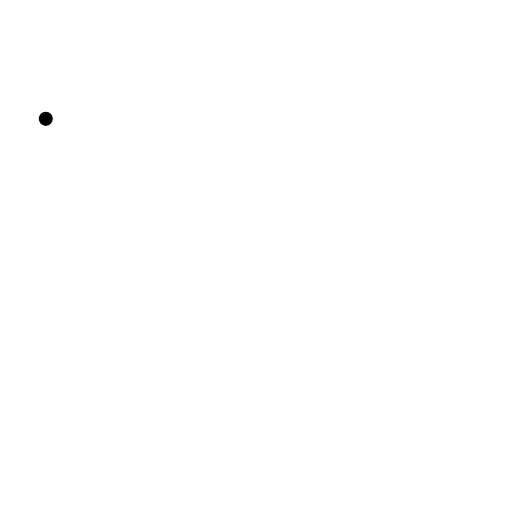
t = 0.00 s
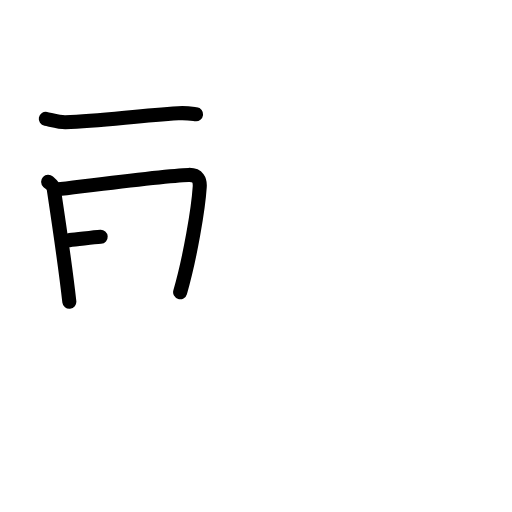
t = 3.25 s
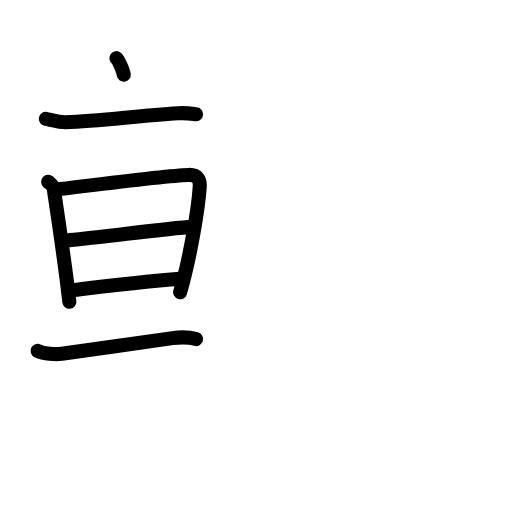
t = 6.38 s
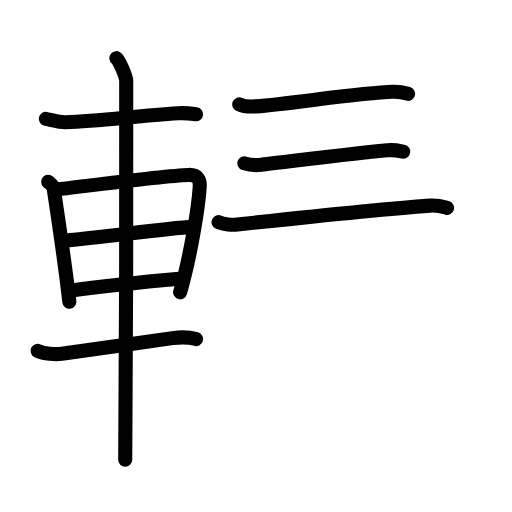
t = 9.58 s
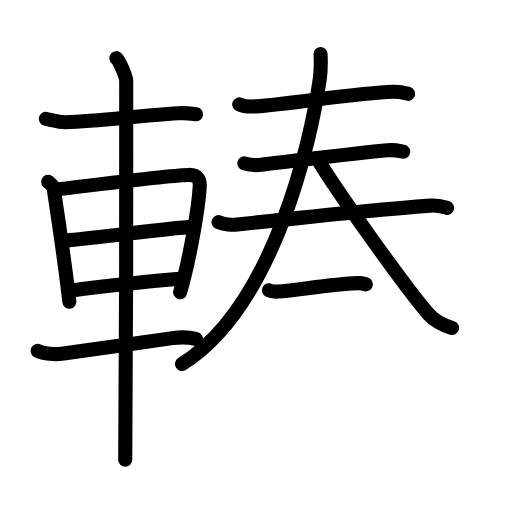
t = 12.75 s
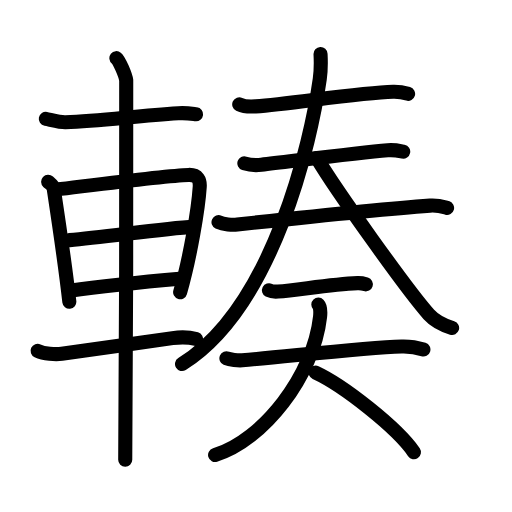
t = 16.00 s

The animated SVG that drew these frames (rendered in a browser with its animation timeline set to each time). Animation: 52 SMIL elements (animate=52); one cycle of 16.00 s.

<?xml version="1.0" encoding="UTF-8"?>
<!--
AniKanjiVG is licensed by CC-BY-SA Paul C. Sommerhoff (https://bitbucket.org/sommerhoff/anikanjivg).
AniKanjiVG uses KanjiVG which is licensed by CC-BY-SA Ulrich Apel (http://kanjivg.tagaini.net).
See also http://creativecommons.org/licenses/by-sa/3.0/
-->
<svg xmlns:kvg='http://kanjivg.tagaini.net' xmlns='http://www.w3.org/2000/svg' width='109' height='109' viewBox='0 0 109 109' style='fill:none;stroke:#000000;stroke-width:3;stroke-linecap:round;stroke-linejoin:round;' id="kvg:kanji_08f33"><g id="kvg:08f33" kvg:element="輳"><g id="kvg:08f33-g1" kvg:element="車" kvg:position="left" kvg:radical="general"><path id="kvg:08f33-s1" kvg:type="㇐" d="M9.75,25.3c1.09,0.21,3.08,0.75,4.17,0.71c7.58-0.26,14.94-1.34,24.03-1.9c1.8-0.11,2.9,0.1,3.8,0.21"><animate attributeName="d" begin="0.0s" dur="0.3333333333333333s" from="M9.75,25.3C9.75,25.3,9.75,25.3,9.75,25.3" to="M9.75,25.3c1.09,0.21,3.08,0.75,4.17,0.71" />
<animate attributeName="d" begin="0.3333333333333333s" dur="0.3333333333333333s" from="M9.75,25.3c1.09,0.21,3.08,0.75,4.17,0.71c0,0,0,0,0,0,0" to="M9.75,25.3c1.09,0.21,3.08,0.75,4.17,0.71c7.58-0.26,14.94-1.34,24.03-1.9" />
<animate attributeName="d" begin="0.6666666666666666s" dur="0.3333333333333333s" from="M9.75,25.3c1.09,0.21,3.08,0.75,4.17,0.71c7.58-0.26,14.94-1.34,24.03-1.9c0,0,0,0,0,0,0" to="M9.75,25.3c1.09,0.21,3.08,0.75,4.17,0.71c7.58-0.26,14.94-1.34,24.03-1.9c1.8-0.11,2.9,0.1,3.8,0.21" />
</path>
<path id="kvg:08f33-s2" kvg:type="㇑" d="M10.25,38.69c0.48,0.45,1.08,0.8,1.17,1.39c0.65,4.32,2.43,15.98,3.34,24.16"><animate attributeName="d" begin="1.0s" dur="0.5s" from="M10.25,38.69C10.25,38.69,10.25,38.69,10.25,38.69" to="M10.25,38.69c0.48,0.45,1.08,0.8,1.17,1.39" />
<animate attributeName="d" begin="1.5s" dur="0.5s" from="M10.25,38.69c0.48,0.45,1.08,0.8,1.17,1.39c0,0,0,0,0,0,0" to="M10.25,38.69c0.48,0.45,1.08,0.8,1.17,1.39c0.65,4.32,2.43,15.98,3.34,24.16" />
<animate attributeName="d" begin="0s" dur="1.0s" from="M-100,-100" to="M-100,-100" />
</path>
<path id="kvg:08f33-s3" kvg:type="㇕a" d="M12.09,40.33c7.26-0.87,23.1-2.96,28.05-3.09c2.05-0.06,2.47,1.18,2.38,2.54c-0.3,4.66-2.02,14.97-4.17,22.43"><animate attributeName="d" begin="2.0s" dur="0.3333333333333333s" from="M12.09,40.33C12.09,40.33,12.09,40.33,12.09,40.33" to="M12.09,40.33c7.26-0.87,23.1-2.96,28.05-3.09" />
<animate attributeName="d" begin="2.3333333333333335s" dur="0.3333333333333333s" from="M12.09,40.33c7.26-0.87,23.1-2.96,28.05-3.09c0,0,0,0,0,0,0" to="M12.09,40.33c7.26-0.87,23.1-2.96,28.05-3.09c2.05-0.06,2.47,1.18,2.38,2.54" />
<animate attributeName="d" begin="2.6666666666666665s" dur="0.3333333333333333s" from="M12.09,40.33c7.26-0.87,23.1-2.96,28.05-3.09c2.05-0.06,2.47,1.18,2.38,2.54c0,0,0,0,0,0,0" to="M12.09,40.33c7.26-0.87,23.1-2.96,28.05-3.09c2.05-0.06,2.47,1.18,2.38,2.54c-0.3,4.66-2.02,14.97-4.17,22.43" />
<animate attributeName="d" begin="0s" dur="2.0s" from="M-100,-100" to="M-100,-100" />
</path>
<path id="kvg:08f33-s4" kvg:type="㇐a" d="M14.8,51.12c7.45-0.62,19.2-2.37,26.53-2.87"><animate attributeName="d" begin="3.0s" dur="1.0s" from="M14.8,51.12C14.8,51.12,14.8,51.12,14.8,51.12" to="M14.8,51.12c7.45-0.62,19.2-2.37,26.53-2.87" />
<animate attributeName="d" begin="0s" dur="3.0s" from="M-100,-100" to="M-100,-100" />
</path>
<path id="kvg:08f33-s5" kvg:type="㇐a" d="M14.8,61.9C21.16,61,31,60,38.85,59.31"><animate attributeName="d" begin="4.0s" dur="1.0s" from="M14.8,61.9C14.8,61.9,14.8,61.9,14.8,61.9" to="M14.8,61.9C21.16,61,31,60,38.85,59.31" />
<animate attributeName="d" begin="0s" dur="4.0s" from="M-100,-100" to="M-100,-100" />
</path>
<path id="kvg:08f33-s6" kvg:type="㇐" d="M8,74.69c1.34,0.63,3.8,0.83,5.15,0.63C20.5,74.25,29.5,73,36.73,71.98c2.21-0.31,3.9-0.11,5.02,0.21"><animate attributeName="d" begin="5.0s" dur="0.3333333333333333s" from="M8,74.69C8,74.69,8,74.69,8,74.69" to="M8,74.69c1.34,0.63,3.8,0.83,5.15,0.63" />
<animate attributeName="d" begin="5.333333333333333s" dur="0.3333333333333333s" from="M8,74.69c1.34,0.63,3.8,0.83,5.15,0.63c0,0,0,0,0,0,0" to="M8,74.69c1.34,0.63,3.8,0.83,5.15,0.63C20.5,74.25,29.5,73,36.73,71.98" />
<animate attributeName="d" begin="5.666666666666667s" dur="0.3333333333333333s" from="M8,74.69c1.34,0.63,3.8,0.83,5.15,0.63C20.5,74.25,29.5,73,36.73,71.98c0,0,0,0,0,0,0" to="M8,74.69c1.34,0.63,3.8,0.83,5.15,0.63C20.5,74.25,29.5,73,36.73,71.98c2.21-0.31,3.9-0.11,5.02,0.21" />
<animate attributeName="d" begin="0s" dur="5.0s" from="M-100,-100" to="M-100,-100" />
</path>
<path id="kvg:08f33-s7" kvg:type="㇑" d="M24.78,12.38c0.63,0.5,1.96,3.71,2.09,4.7c0.13,0.99-0.08,74.6-0.21,80.8"><animate attributeName="d" begin="6.0s" dur="0.5s" from="M24.78,12.38C24.78,12.38,24.78,12.38,24.78,12.38" to="M24.78,12.38c0.63,0.5,1.96,3.71,2.09,4.7" />
<animate attributeName="d" begin="6.5s" dur="0.5s" from="M24.78,12.38c0.63,0.5,1.96,3.71,2.09,4.7c0,0,0,0,0,0,0" to="M24.78,12.38c0.63,0.5,1.96,3.71,2.09,4.7c0.13,0.99-0.08,74.6-0.21,80.8" />
<animate attributeName="d" begin="0s" dur="6.0s" from="M-100,-100" to="M-100,-100" />
</path>
</g>
<g id="kvg:08f33-g2" kvg:element="奏" kvg:position="right"><g id="kvg:08f33-g3" kvg:position="top"><g id="kvg:08f33-g4" kvg:element="三"><g id="kvg:08f33-g5" kvg:element="一"><path id="kvg:08f33-s8" kvg:type="㇐" d="M50.93,22.21c0.91,0.44,2.58,0.51,3.48,0.44c8.08-0.65,22.08-2.9,29.29-3.1c1.52-0.04,2.42,0.21,3.18,0.43"><animate attributeName="d" begin="7.0s" dur="0.3333333333333333s" from="M50.93,22.21C50.93,22.21,50.93,22.21,50.93,22.21" to="M50.93,22.21c0.91,0.44,2.58,0.51,3.48,0.44" />
<animate attributeName="d" begin="7.333333333333333s" dur="0.3333333333333333s" from="M50.93,22.21c0.91,0.44,2.58,0.51,3.48,0.44c0,0,0,0,0,0,0" to="M50.93,22.21c0.91,0.44,2.58,0.51,3.48,0.44c8.08-0.65,22.08-2.9,29.29-3.1" />
<animate attributeName="d" begin="7.666666666666667s" dur="0.3333333333333333s" from="M50.93,22.21c0.91,0.44,2.58,0.51,3.48,0.44c8.08-0.65,22.08-2.9,29.29-3.1c0,0,0,0,0,0,0" to="M50.93,22.21c0.91,0.44,2.58,0.51,3.48,0.44c8.08-0.65,22.08-2.9,29.29-3.1c1.52-0.04,2.42,0.21,3.18,0.43" />
<animate attributeName="d" begin="0s" dur="7.0s" from="M-100,-100" to="M-100,-100" />
</path>
</g>
<g id="kvg:08f33-g6" kvg:element="一"><path id="kvg:08f33-s9" kvg:type="㇐" d="M52.02,34.77c0.94,0.31,2.67,0.42,3.61,0.31c7.12-0.83,20.62-2.58,26.91-3.1c1.57-0.13,2.51,0.15,3.3,0.31"><animate attributeName="d" begin="8.0s" dur="0.3333333333333333s" from="M52.02,34.77C52.02,34.77,52.02,34.77,52.02,34.77" to="M52.02,34.77c0.94,0.31,2.67,0.42,3.61,0.31" />
<animate attributeName="d" begin="8.333333333333334s" dur="0.3333333333333333s" from="M52.02,34.77c0.94,0.31,2.67,0.42,3.61,0.31c0,0,0,0,0,0,0" to="M52.02,34.77c0.94,0.31,2.67,0.42,3.61,0.31c7.12-0.83,20.62-2.58,26.91-3.1" />
<animate attributeName="d" begin="8.666666666666666s" dur="0.3333333333333333s" from="M52.02,34.77c0.94,0.31,2.67,0.42,3.61,0.31c7.12-0.83,20.62-2.58,26.91-3.1c0,0,0,0,0,0,0" to="M52.02,34.77c0.94,0.31,2.67,0.42,3.61,0.31c7.12-0.83,20.62-2.58,26.91-3.1c1.57-0.13,2.51,0.15,3.3,0.31" />
<animate attributeName="d" begin="0s" dur="8.0s" from="M-100,-100" to="M-100,-100" />
</path>
</g>
<g id="kvg:08f33-g7" kvg:element="一"><path id="kvg:08f33-s10" kvg:type="㇐" d="M46.52,47.3c1.04,0.49,2.96,0.61,4,0.49c9.64-1.04,30.83-3.29,41.01-4.02c1.74-0.12,2.78,0.24,3.65,0.48"><animate attributeName="d" begin="9.0s" dur="0.3333333333333333s" from="M46.52,47.3C46.52,47.3,46.52,47.3,46.52,47.3" to="M46.52,47.3c1.04,0.49,2.96,0.61,4,0.49" />
<animate attributeName="d" begin="9.333333333333334s" dur="0.3333333333333333s" from="M46.52,47.3c1.04,0.49,2.96,0.61,4,0.49c0,0,0,0,0,0,0" to="M46.52,47.3c1.04,0.49,2.96,0.61,4,0.49c9.64-1.04,30.83-3.29,41.01-4.02" />
<animate attributeName="d" begin="9.666666666666666s" dur="0.3333333333333333s" from="M46.52,47.3c1.04,0.49,2.96,0.61,4,0.49c9.64-1.04,30.83-3.29,41.01-4.02c0,0,0,0,0,0,0" to="M46.52,47.3c1.04,0.49,2.96,0.61,4,0.49c9.64-1.04,30.83-3.29,41.01-4.02c1.74-0.12,2.78,0.24,3.65,0.48" />
<animate attributeName="d" begin="0s" dur="9.0s" from="M-100,-100" to="M-100,-100" />
</path>
</g>
</g>
<g id="kvg:08f33-g8" kvg:element="人"><path id="kvg:08f33-s11" kvg:type="㇒" d="M68.24,11.5c0.08,1.58,0.16,3.03-0.16,5.29C66.2,30.15,58.25,65.25,38.75,77.5"><animate attributeName="d" begin="10.0s" dur="0.5s" from="M68.24,11.5C68.24,11.5,68.24,11.5,68.24,11.5" to="M68.24,11.5c0.08,1.58,0.16,3.03-0.16,5.29" />
<animate attributeName="d" begin="10.5s" dur="0.5s" from="M68.24,11.5c0.08,1.58,0.16,3.03-0.16,5.29c0,0,0,0,0,0,0" to="M68.24,11.5c0.08,1.58,0.16,3.03-0.16,5.29C66.2,30.15,58.25,65.25,38.75,77.5" />
<animate attributeName="d" begin="0s" dur="10.0s" from="M-100,-100" to="M-100,-100" />
</path>
<path id="kvg:08f33-s12" kvg:type="㇏" d="M67.47,33.67c4.02,6.78,19.4,28.3,23.84,33.27c1.51,1.68,3.44,2.4,4.94,2.88"><animate attributeName="d" begin="11.0s" dur="0.5s" from="M67.47,33.67C67.47,33.67,67.47,33.67,67.47,33.67" to="M67.47,33.67c4.02,6.78,19.4,28.3,23.84,33.27" />
<animate attributeName="d" begin="11.5s" dur="0.5s" from="M67.47,33.67c4.02,6.78,19.4,28.3,23.84,33.27c0,0,0,0,0,0,0" to="M67.47,33.67c4.02,6.78,19.4,28.3,23.84,33.27c1.51,1.68,3.44,2.4,4.94,2.88" />
<animate attributeName="d" begin="0s" dur="11.0s" from="M-100,-100" to="M-100,-100" />
</path>
</g>
</g>
<g id="kvg:08f33-g9" kvg:element="天" kvg:position="bottom"><path id="kvg:08f33-s13" kvg:type="㇐" d="M57.26,61.81c0.5,0.26,1.41,0.3,1.92,0.26c4.32-0.32,11.09-1.53,16.95-1.79c0.83-0.04,1.33,0.12,1.75,0.25"><animate attributeName="d" begin="12.0s" dur="0.3333333333333333s" from="M57.26,61.81C57.26,61.81,57.26,61.81,57.26,61.81" to="M57.26,61.81c0.5,0.26,1.41,0.3,1.92,0.26" />
<animate attributeName="d" begin="12.333333333333334s" dur="0.3333333333333333s" from="M57.26,61.81c0.5,0.26,1.41,0.3,1.92,0.26c0,0,0,0,0,0,0" to="M57.26,61.81c0.5,0.26,1.41,0.3,1.92,0.26c4.32-0.32,11.09-1.53,16.95-1.79" />
<animate attributeName="d" begin="12.666666666666666s" dur="0.3333333333333333s" from="M57.26,61.81c0.5,0.26,1.41,0.3,1.92,0.26c4.32-0.32,11.09-1.53,16.95-1.79c0,0,0,0,0,0,0" to="M57.26,61.81c0.5,0.26,1.41,0.3,1.92,0.26c4.32-0.32,11.09-1.53,16.95-1.79c0.83-0.04,1.33,0.12,1.75,0.25" />
<animate attributeName="d" begin="0s" dur="12.0s" from="M-100,-100" to="M-100,-100" />
</path>
<g id="kvg:08f33-g10" kvg:element="大"><path id="kvg:08f33-s14" kvg:type="㇐" d="M48.2,76.28c0.72,0.31,2.56,0.49,3.35,0.42c10.96-0.95,26.1-2.67,33.95-2.94c1-0.03,2.8,0.05,4.64,0.64"><animate attributeName="d" begin="13.0s" dur="0.3333333333333333s" from="M48.2,76.28C48.2,76.28,48.2,76.28,48.2,76.28" to="M48.2,76.28c0.72,0.31,2.56,0.49,3.35,0.42" />
<animate attributeName="d" begin="13.333333333333334s" dur="0.3333333333333333s" from="M48.2,76.28c0.72,0.31,2.56,0.49,3.35,0.42c0,0,0,0,0,0,0" to="M48.2,76.28c0.72,0.31,2.56,0.49,3.35,0.42c10.96-0.95,26.1-2.67,33.95-2.94" />
<animate attributeName="d" begin="13.666666666666666s" dur="0.3333333333333333s" from="M48.2,76.28c0.72,0.31,2.56,0.49,3.35,0.42c10.96-0.95,26.1-2.67,33.95-2.94c0,0,0,0,0,0,0" to="M48.2,76.28c0.72,0.31,2.56,0.49,3.35,0.42c10.96-0.95,26.1-2.67,33.95-2.94c1-0.03,2.8,0.05,4.64,0.64" />
<animate attributeName="d" begin="0s" dur="13.0s" from="M-100,-100" to="M-100,-100" />
</path>
<path id="kvg:08f33-s15" kvg:type="㇒" d="M67.77,64.84c0.46,0.48,0.47,1.65,0.37,2.57C66.75,80,56,93.75,45.79,96.87"><animate attributeName="d" begin="14.0s" dur="0.5s" from="M67.77,64.84C67.77,64.84,67.77,64.84,67.77,64.84" to="M67.77,64.84c0.46,0.48,0.47,1.65,0.37,2.57" />
<animate attributeName="d" begin="14.5s" dur="0.5s" from="M67.77,64.84c0.46,0.48,0.47,1.65,0.37,2.57c0,0,0,0,0,0,0" to="M67.77,64.84c0.46,0.48,0.47,1.65,0.37,2.57C66.75,80,56,93.75,45.79,96.87" />
<animate attributeName="d" begin="0s" dur="14.0s" from="M-100,-100" to="M-100,-100" />
</path>
<path id="kvg:08f33-s16" kvg:type="㇏" d="M67.19,79.34c5.9,2.72,17.37,11.72,20.93,16.93"><animate attributeName="d" begin="15.0s" dur="1.0s" from="M67.19,79.34C67.19,79.34,67.19,79.34,67.19,79.34" to="M67.19,79.34c5.9,2.72,17.37,11.72,20.93,16.93" />
<animate attributeName="d" begin="0s" dur="15.0s" from="M-100,-100" to="M-100,-100" />
</path>
</g>
</g>
</g>
</g>
</svg>
